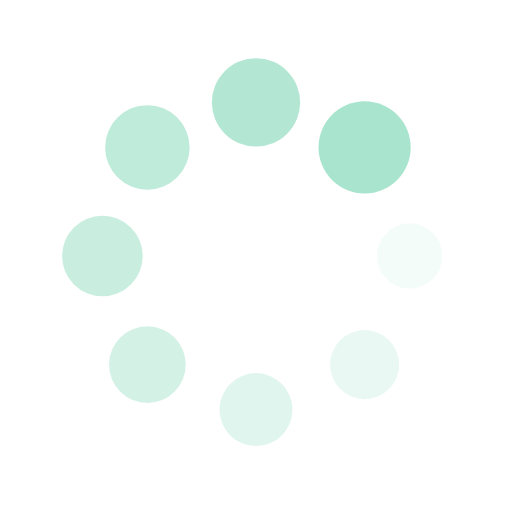
t = 0.00 s
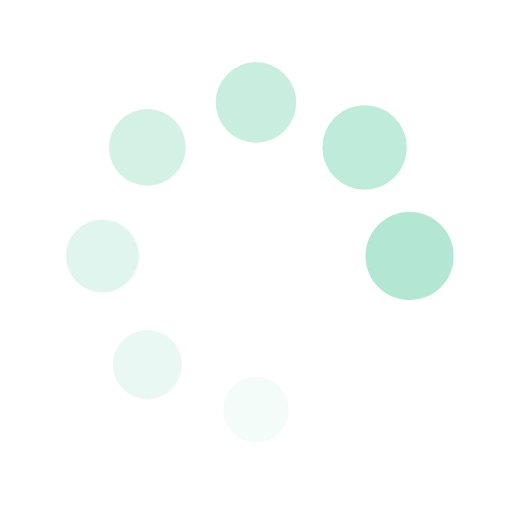
t = 0.18 s
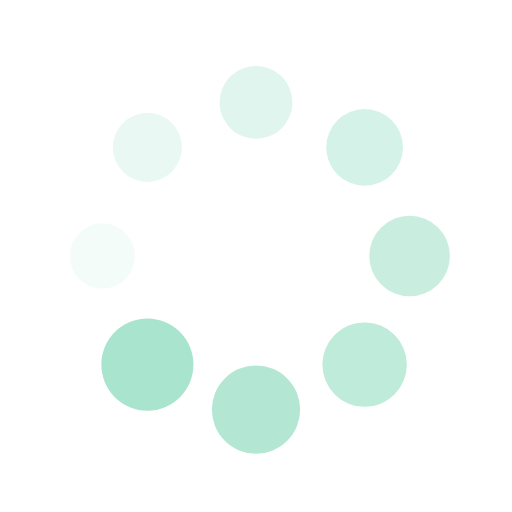
t = 0.36 s
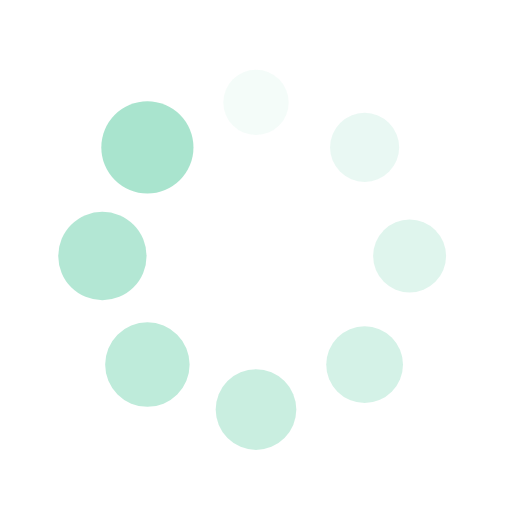
t = 0.53 s

The animated SVG that drew these frames (rendered in a browser with its animation timeline set to each time). Animation: 16 SMIL elements (animate=8,animateTransform=8); one cycle of 0.71 s, repeats indefinitely.

<?xml version="1.0" encoding="utf-8"?>
<svg xmlns="http://www.w3.org/2000/svg" xmlns:xlink="http://www.w3.org/1999/xlink" style="margin: auto; background: rgb(255, 255, 255) none repeat scroll 0% 0%; display: block; shape-rendering: auto;" width="197px" height="197px" viewBox="0 0 100 100" preserveAspectRatio="xMidYMid">
<g transform="translate(80,50)">
<g transform="rotate(0)">
<circle cx="0" cy="0" r="6" fill="#a9e4ce" fill-opacity="1">
  <animateTransform attributeName="transform" type="scale" begin="-0.6205673758865248s" values="1.5 1.5;1 1" keyTimes="0;1" dur="0.7092198581560283s" repeatCount="indefinite"></animateTransform>
  <animate attributeName="fill-opacity" keyTimes="0;1" dur="0.7092198581560283s" repeatCount="indefinite" values="1;0" begin="-0.6205673758865248s"></animate>
</circle>
</g>
</g><g transform="translate(71.21320343559643,71.21320343559643)">
<g transform="rotate(45)">
<circle cx="0" cy="0" r="6" fill="#a9e4ce" fill-opacity="0.875">
  <animateTransform attributeName="transform" type="scale" begin="-0.5319148936170213s" values="1.5 1.5;1 1" keyTimes="0;1" dur="0.7092198581560283s" repeatCount="indefinite"></animateTransform>
  <animate attributeName="fill-opacity" keyTimes="0;1" dur="0.7092198581560283s" repeatCount="indefinite" values="1;0" begin="-0.5319148936170213s"></animate>
</circle>
</g>
</g><g transform="translate(50,80)">
<g transform="rotate(90)">
<circle cx="0" cy="0" r="6" fill="#a9e4ce" fill-opacity="0.75">
  <animateTransform attributeName="transform" type="scale" begin="-0.4432624113475177s" values="1.5 1.5;1 1" keyTimes="0;1" dur="0.7092198581560283s" repeatCount="indefinite"></animateTransform>
  <animate attributeName="fill-opacity" keyTimes="0;1" dur="0.7092198581560283s" repeatCount="indefinite" values="1;0" begin="-0.4432624113475177s"></animate>
</circle>
</g>
</g><g transform="translate(28.786796564403577,71.21320343559643)">
<g transform="rotate(135)">
<circle cx="0" cy="0" r="6" fill="#a9e4ce" fill-opacity="0.625">
  <animateTransform attributeName="transform" type="scale" begin="-0.35460992907801414s" values="1.5 1.5;1 1" keyTimes="0;1" dur="0.7092198581560283s" repeatCount="indefinite"></animateTransform>
  <animate attributeName="fill-opacity" keyTimes="0;1" dur="0.7092198581560283s" repeatCount="indefinite" values="1;0" begin="-0.35460992907801414s"></animate>
</circle>
</g>
</g><g transform="translate(20,50.00000000000001)">
<g transform="rotate(180)">
<circle cx="0" cy="0" r="6" fill="#a9e4ce" fill-opacity="0.5">
  <animateTransform attributeName="transform" type="scale" begin="-0.26595744680851063s" values="1.5 1.5;1 1" keyTimes="0;1" dur="0.7092198581560283s" repeatCount="indefinite"></animateTransform>
  <animate attributeName="fill-opacity" keyTimes="0;1" dur="0.7092198581560283s" repeatCount="indefinite" values="1;0" begin="-0.26595744680851063s"></animate>
</circle>
</g>
</g><g transform="translate(28.78679656440357,28.786796564403577)">
<g transform="rotate(225)">
<circle cx="0" cy="0" r="6" fill="#a9e4ce" fill-opacity="0.375">
  <animateTransform attributeName="transform" type="scale" begin="-0.17730496453900707s" values="1.5 1.5;1 1" keyTimes="0;1" dur="0.7092198581560283s" repeatCount="indefinite"></animateTransform>
  <animate attributeName="fill-opacity" keyTimes="0;1" dur="0.7092198581560283s" repeatCount="indefinite" values="1;0" begin="-0.17730496453900707s"></animate>
</circle>
</g>
</g><g transform="translate(49.99999999999999,20)">
<g transform="rotate(270)">
<circle cx="0" cy="0" r="6" fill="#a9e4ce" fill-opacity="0.25">
  <animateTransform attributeName="transform" type="scale" begin="-0.08865248226950354s" values="1.5 1.5;1 1" keyTimes="0;1" dur="0.7092198581560283s" repeatCount="indefinite"></animateTransform>
  <animate attributeName="fill-opacity" keyTimes="0;1" dur="0.7092198581560283s" repeatCount="indefinite" values="1;0" begin="-0.08865248226950354s"></animate>
</circle>
</g>
</g><g transform="translate(71.21320343559643,28.78679656440357)">
<g transform="rotate(315)">
<circle cx="0" cy="0" r="6" fill="#a9e4ce" fill-opacity="0.125">
  <animateTransform attributeName="transform" type="scale" begin="0s" values="1.5 1.5;1 1" keyTimes="0;1" dur="0.7092198581560283s" repeatCount="indefinite"></animateTransform>
  <animate attributeName="fill-opacity" keyTimes="0;1" dur="0.7092198581560283s" repeatCount="indefinite" values="1;0" begin="0s"></animate>
</circle>
</g>
</g>
<!-- [ldio] generated by https://loading.io/ --></svg>
